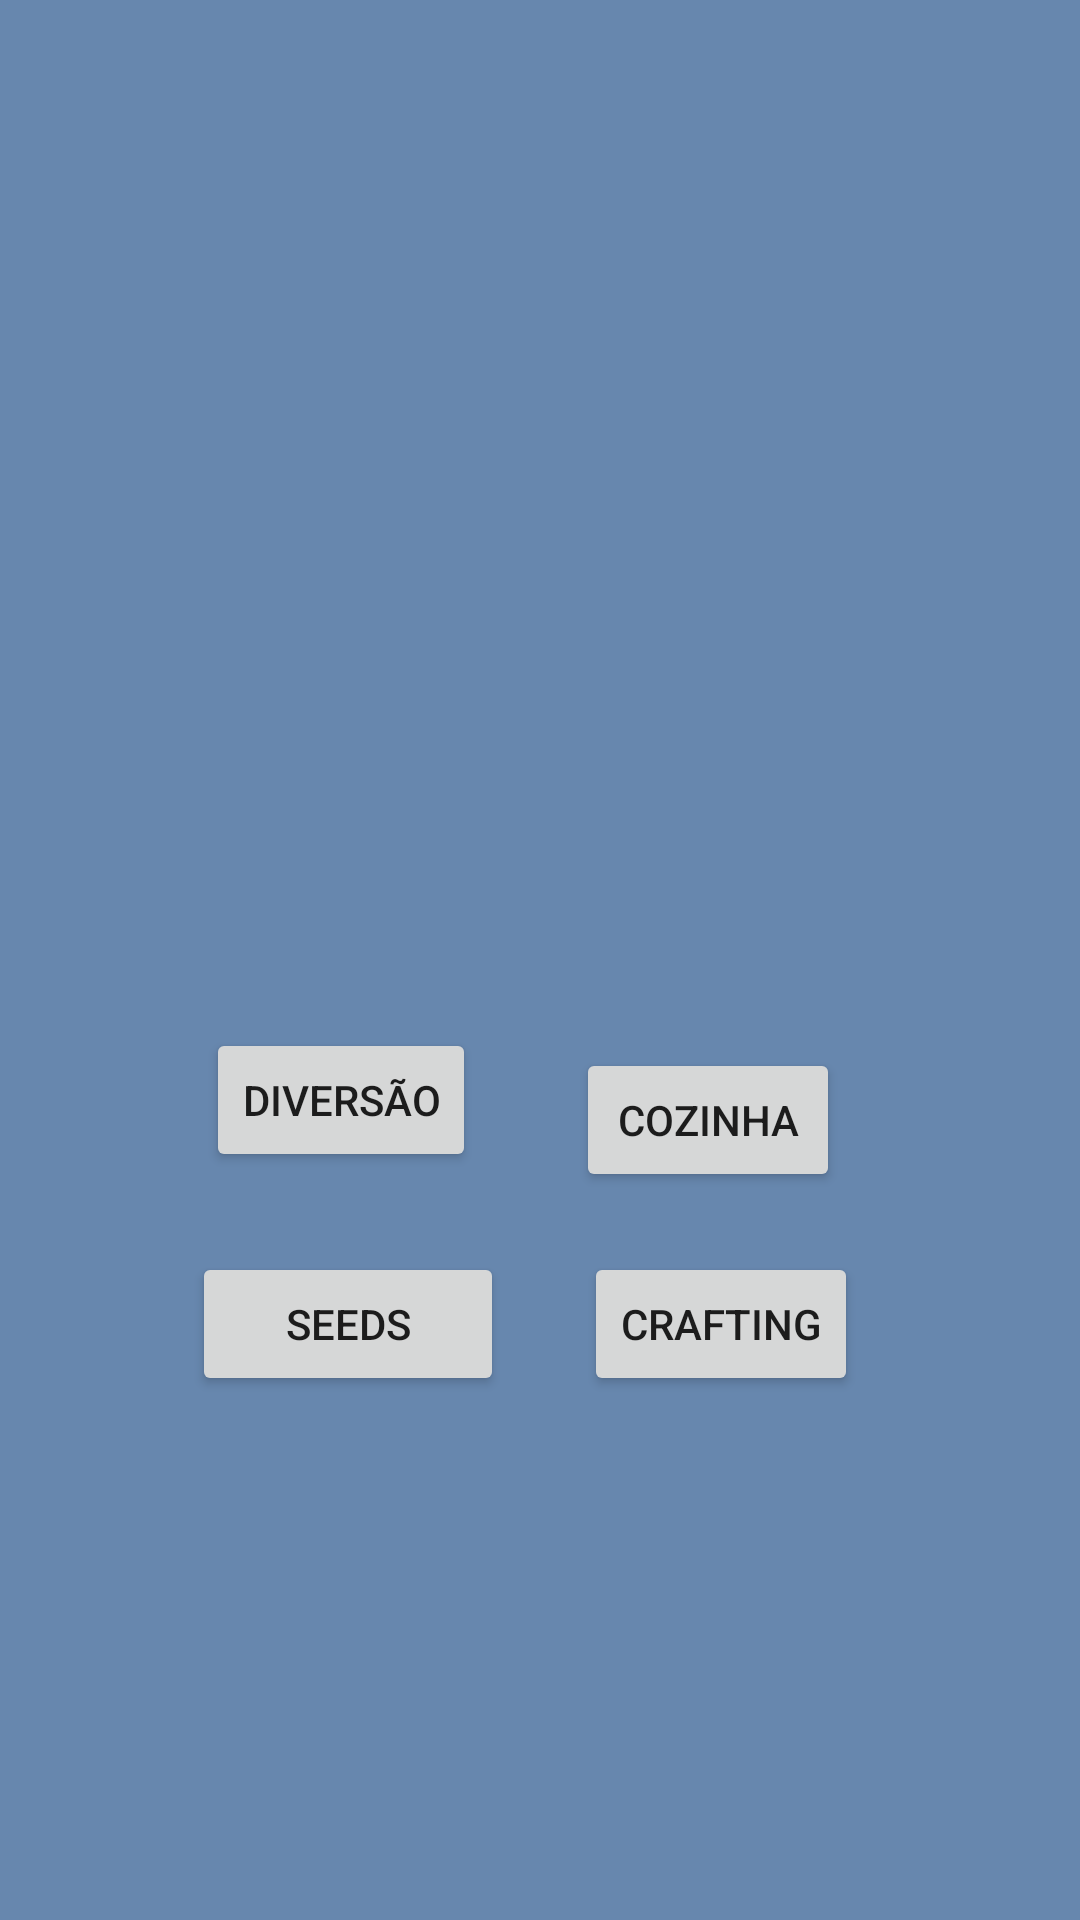

Produce the Android XML layout that renders to this screen, including the resource entries it uses.
<!-- AndroidManifest.xml: application theme Theme.APPmine -->
<!-- res/layout/home.xml -->
<?xml version="1.0" encoding="utf-8"?>
<androidx.constraintlayout.widget.ConstraintLayout xmlns:android="http://schemas.android.com/apk/res/android"
    xmlns:app="http://schemas.android.com/apk/res-auto"
    xmlns:tools="http://schemas.android.com/tools"
    android:layout_width="match_parent"
    android:layout_height="match_parent"
    android:background="#6787AE"
    tools:context=".Home">

    <Button
        android:id="@+id/craf"
        android:layout_width="wrap_content"
        android:layout_height="wrap_content"
        android:text="@string/btnCrafting"
        app:layout_constraintBottom_toBottomOf="parent"
        app:layout_constraintEnd_toEndOf="parent"
        app:layout_constraintHorizontal_bias="0.725"
        app:layout_constraintStart_toStartOf="parent"
        app:layout_constraintTop_toTopOf="parent"
        app:layout_constraintVertical_bias="0.705"
        tools:ignore="MissingConstraints" />

    <Button
        android:id="@+id/button2"
        android:layout_width="wrap_content"
        android:layout_height="wrap_content"
        android:text="@string/btnCozinha"
        app:layout_constraintBottom_toBottomOf="parent"
        app:layout_constraintEnd_toEndOf="parent"
        app:layout_constraintHorizontal_bias="0.706"
        app:layout_constraintStart_toStartOf="parent"
        app:layout_constraintTop_toTopOf="parent"
        app:layout_constraintVertical_bias="0.59"
        tools:ignore="MissingConstraints" />

    <Button
        android:id="@+id/button4"
        android:layout_width="104dp"
        android:layout_height="48dp"
        android:text="@string/btnSeeds"
        app:layout_constraintBottom_toBottomOf="parent"
        app:layout_constraintEnd_toEndOf="parent"
        app:layout_constraintHorizontal_bias="0.25"
        app:layout_constraintStart_toStartOf="parent"
        app:layout_constraintTop_toTopOf="parent"
        app:layout_constraintVertical_bias="0.705"
        tools:ignore="MissingConstraints" />

    <Button
        android:id="@+id/btndiversao"
        android:layout_width="wrap_content"
        android:layout_height="wrap_content"
        android:text="@string/btnDiversao"
        app:layout_constraintBottom_toTopOf="@+id/button4"
        app:layout_constraintEnd_toEndOf="parent"
        app:layout_constraintHorizontal_bias="0.254"
        app:layout_constraintStart_toStartOf="parent"
        app:layout_constraintTop_toTopOf="parent"
        app:layout_constraintVertical_bias="0.928"
        tools:background="@color/black"
        tools:ignore="MissingConstraints" />


</androidx.constraintlayout.widget.ConstraintLayout>
<!-- resources referenced by this layout -->
<resources>
  <color name="black">#FF000000</color>
  <string name="btnCozinha">Cozinha</string>
  <string name="btnCrafting">Crafting</string>
  <string name="btnDiversao">Diversão</string>
  <string name="btnSeeds">Seeds</string>
  <style name="Theme.APPmine" parent="Theme.MaterialComponents.DayNight.DarkActionBar">
          
          <item name="colorPrimary">@color/purple_500</item>
          <item name="colorPrimaryVariant">@color/purple_700</item>
          <item name="colorOnPrimary">@color/white</item>
          
          <item name="colorSecondary">@color/teal_200</item>
          <item name="colorSecondaryVariant">@color/teal_700</item>
          <item name="colorOnSecondary">@color/black</item>
          
          <item name="android:statusBarColor" tools:targetApi="l">?attr/colorPrimaryVariant</item>
          
      </style>
  <color name="purple_500">#3C71BF</color>
  <color name="purple_700">#FF3700B3</color>
  <color name="white">#FFFFFFFF</color>
  <color name="teal_200">#FF03DAC5</color>
  <color name="teal_700">#FF018786</color>
</resources>
